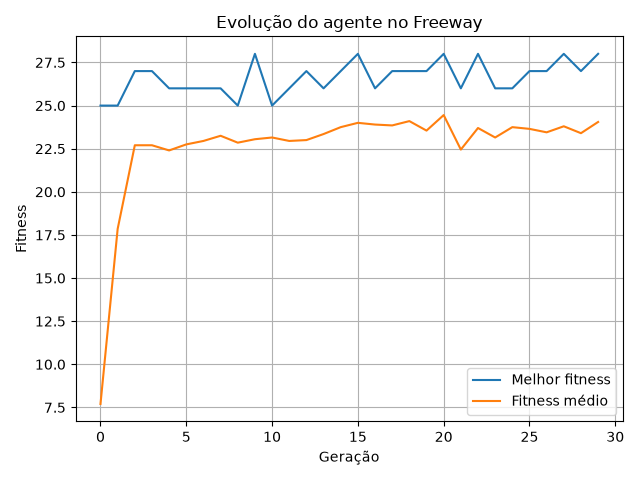

The file beside this chart, header and first rows:
geracao, melhor, media, pior
0, 25.0, 7.7, 0.0
1, 25.0, 17.85, 4.0
2, 27.0, 22.7, 20.0
3, 27.0, 22.7, 20.0
4, 26.0, 22.4, 19.0
5, 26.0, 22.75, 21.0
6, 26.0, 22.95, 18.0
7, 26.0, 23.25, 20.0
8, 25.0, 22.85, 20.0
9, 28.0, 23.05, 20.0
10, 25.0, 23.15, 21.0
11, 26.0, 22.95, 21.0
12, 27.0, 23.0, 21.0
13, 26.0, 23.35, 20.0
14, 27.0, 23.75, 21.0
15, 28.0, 24.0, 21.0
16, 26.0, 23.9, 21.0
17, 27.0, 23.85, 21.0
18, 27.0, 24.1, 21.0
19, 27.0, 23.55, 21.0
20, 28.0, 24.45, 21.0
21, 26.0, 22.45, 19.0
22, 28.0, 23.7, 20.0
23, 26.0, 23.15, 20.0
24, 26.0, 23.75, 19.0
25, 27.0, 23.65, 20.0
26, 27.0, 23.45, 22.0
27, 28.0, 23.8, 20.0
28, 27.0, 23.4, 18.0
29, 28.0, 24.05, 21.0
